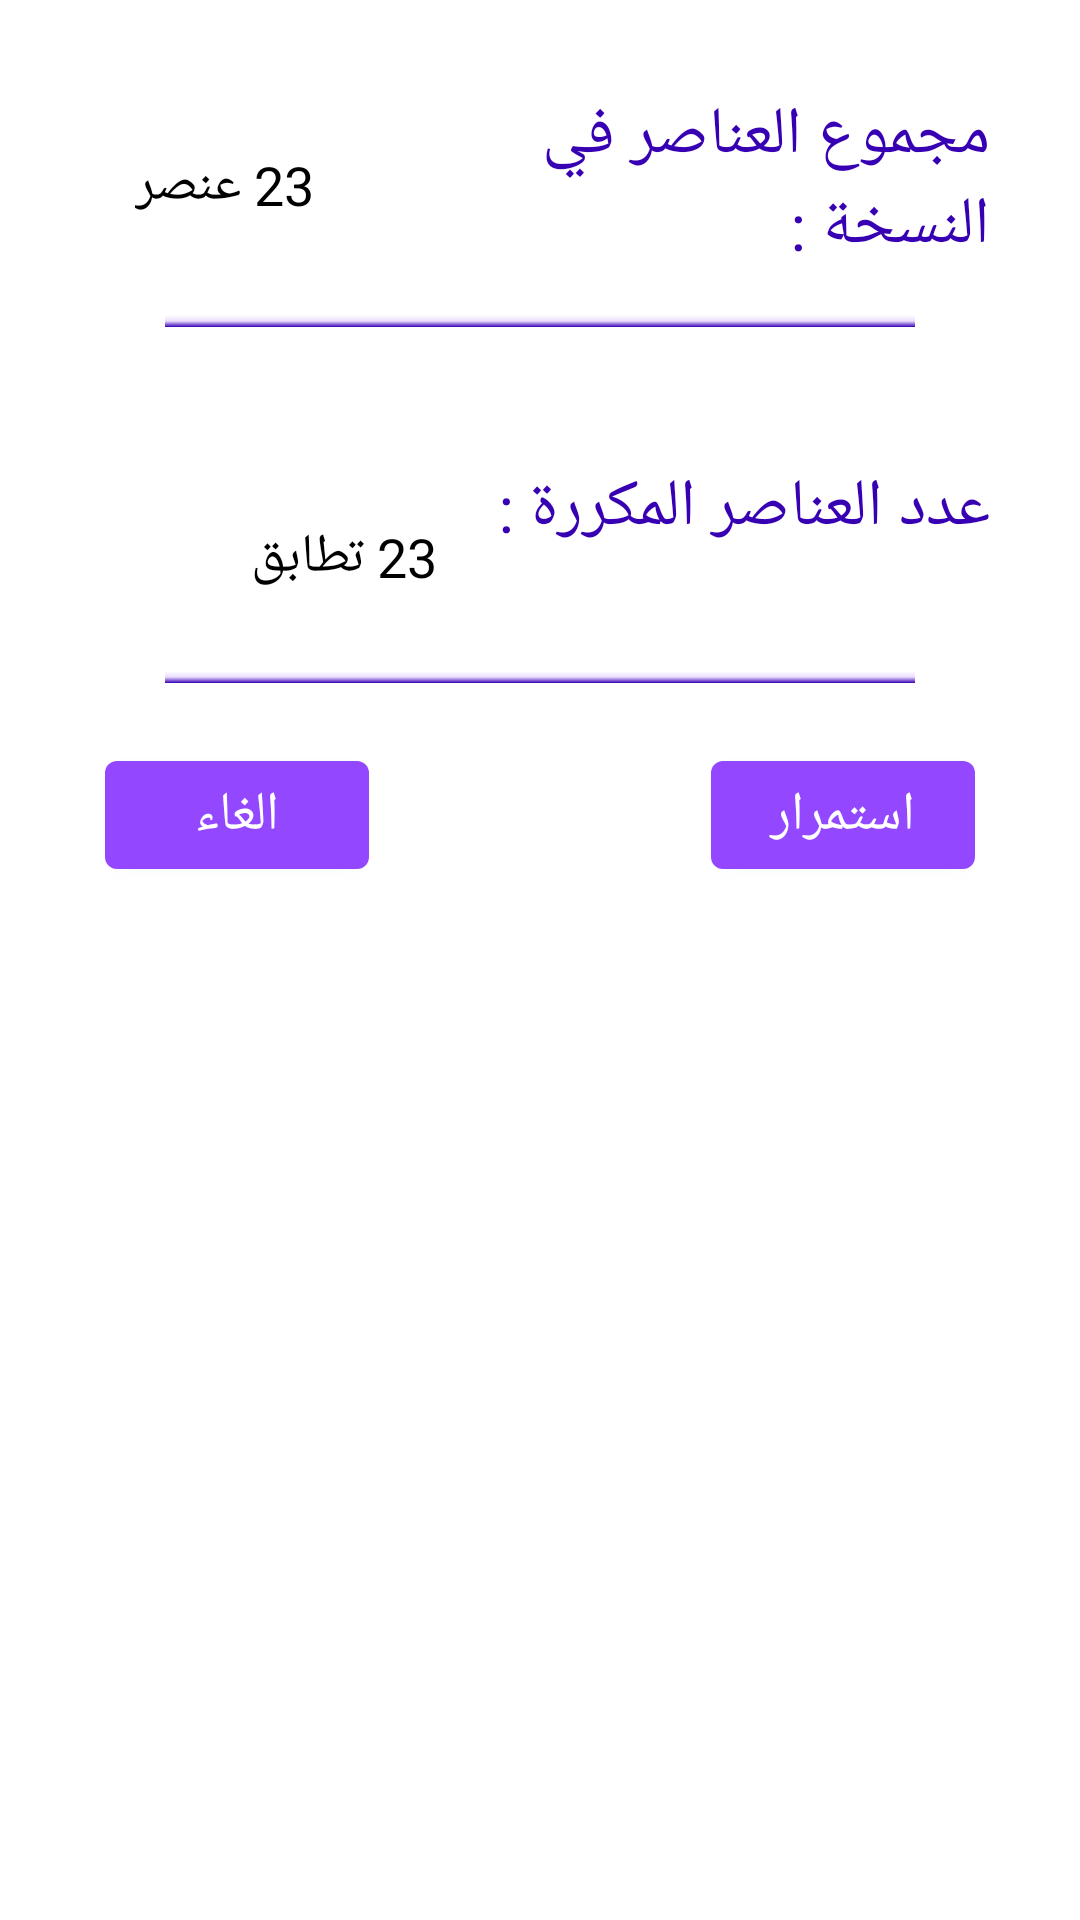

Android layout source for this screen:
<!-- AndroidManifest.xml: application theme Theme.Mooj -->
<!-- res/layout/dia_pre_import.xml -->
<?xml version="1.0" encoding="utf-8"?>
<LinearLayout
    xmlns:android="http://schemas.android.com/apk/res/android"
    xmlns:app="http://schemas.android.com/apk/res-auto"
    xmlns:tools="http://schemas.android.com/tools"
    android:layout_width="match_parent"
    android:layout_height="match_parent"
    android:orientation="vertical"
    android:padding="15dp">

    <LinearLayout
        android:layout_width="match_parent"
        android:layout_height="wrap_content"
        android:orientation="vertical">

        <LinearLayout
            android:layout_width="match_parent"
            android:layout_height="wrap_content"
            android:orientation="horizontal"
            android:gravity="end"
            android:padding="15dp">

            <TextView
                android:id="@+id/tvPreImTotal"
                android:layout_width="wrap_content"
                android:layout_height="wrap_content"
                android:layout_margin="15dp"
                android:text="23 عنصر"
                android:textColor="@color/black"
                android:textSize="18dp"/>

            <TextView
                android:layout_width="wrap_content"
                android:layout_height="wrap_content"
                android:text="مجموع العناصر في النسخة : "
                android:textColor="@color/purple_700"
                android:textSize="22dp"/>


        </LinearLayout>

        <LinearLayout
            android:layout_width="match_parent"
            android:layout_height="4dp"
            android:background="@drawable/gradient_vertical_purple"
            android:layout_marginLeft="40dp"
            android:layout_marginRight="40dp">

        </LinearLayout>

    </LinearLayout>

    <LinearLayout
        android:layout_width="match_parent"
        android:layout_height="wrap_content"
        android:orientation="vertical"
        android:layout_marginTop="30dp">

    <LinearLayout
        android:layout_width="match_parent"
        android:layout_height="wrap_content"
        android:orientation="horizontal"
        android:gravity="end"
        android:padding="15dp">

        <TextView
            android:id="@+id/tvPreImMatches"
            android:layout_width="wrap_content"
            android:layout_height="wrap_content"
            android:layout_margin="15dp"
            android:text="23 تطابق"
            android:textColor="@color/black"
            android:textSize="18dp"/>

        <TextView
            android:layout_width="wrap_content"
            android:layout_height="wrap_content"
            android:text="عدد العناصر المكررة : "
            android:textColor="@color/purple_700"
            android:textSize="22dp"/>


    </LinearLayout>

        <LinearLayout
            android:layout_width="match_parent"
            android:layout_height="4dp"
            android:background="@drawable/gradient_vertical_purple"
            android:layout_marginLeft="40dp"
            android:layout_marginRight="40dp">

        </LinearLayout>

    </LinearLayout>

    <androidx.constraintlayout.widget.ConstraintLayout
        android:layout_width="match_parent"
        android:layout_height="wrap_content"
        android:orientation="horizontal"
        android:padding="20dp">

        <Button
            android:id="@+id/btCAncelPreIm"
            android:layout_width="wrap_content"
            android:layout_height="wrap_content"
            android:text="الغاء"
            android:textSize="18dp"
            app:layout_constraintStart_toStartOf="parent"
            app:layout_constraintTop_toTopOf="parent" />

        <Button
            android:id="@+id/btContinuelPreIm"
            android:layout_width="wrap_content"
            android:layout_height="wrap_content"
            android:layout_gravity="start"
            android:text="استمرار"
            android:textSize="18dp"
            app:layout_constraintEnd_toEndOf="parent"
            app:layout_constraintTop_toTopOf="parent" />


        </androidx.constraintlayout.widget.ConstraintLayout>

</LinearLayout>
<!-- resources referenced by this layout -->
<resources>
  <color name="black">#FF000000</color>
  <color name="purple_700">#FF3700B3</color>
  <!-- drawable gradient_vertical_purple (drawable) -->
  <?xml version="1.0" encoding="utf-8"?>
  <shape xmlns:android="http://schemas.android.com/apk/res/android">
      <gradient
          android:startColor="@color/white"
          android:centerColor="@color/purple_200"
          android:endColor="@color/purple_700"
          android:angle="270"/>
  </shape>
  <style name="Theme.Mooj" parent="Theme.MaterialComponents.DayNight.DarkActionBar">
          
          <item name="colorPrimary">#9347FF</item>
          <item name="colorPrimaryVariant">@color/purple_700</item>
          <item name="colorOnPrimary">@color/white</item>
          
          <item name="colorSecondary">#9776C6</item>
          <item name="colorSecondaryVariant">@color/teal_700</item>
          <item name="colorOnSecondary">@color/black</item>
          
          <item name="android:statusBarColor" tools:targetApi="l">?attr/colorPrimaryVariant</item>
          
      </style>
  <color name="white">#FFFFFFFF</color>
  <color name="purple_200">#EBDDFF</color>
  <color name="teal_700">#FF018786</color>
</resources>
